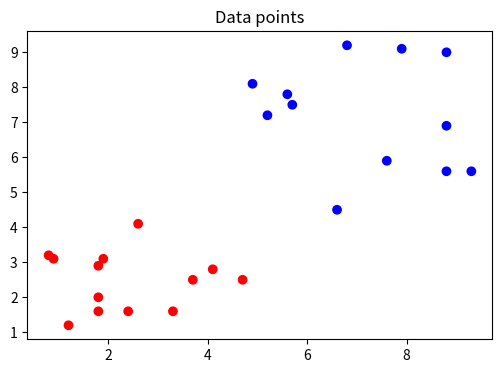
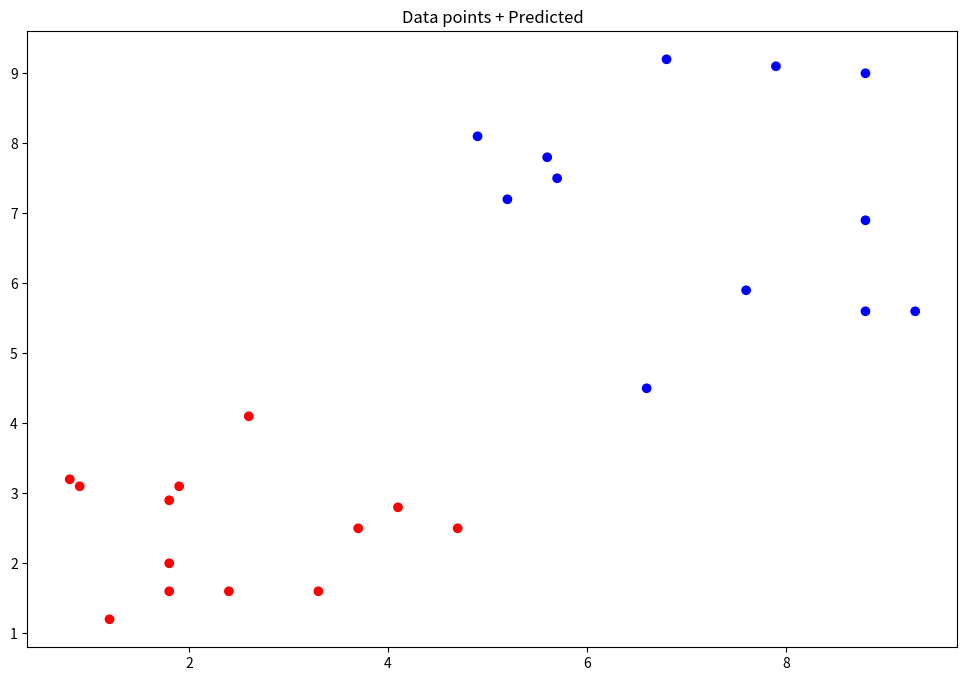

Reproduce these figures in Python, in order. (Note: this script raises an exception after producing the figures.)
import numpy as np
import matplotlib.pyplot as plt

# Dataset
x = np.array([[5.7, 7.5], [9.3, 5.6], [8.8, 6.9], [6.8, 9.2], [7.9, 9.1],
              [8.8, 5.6], [5.6, 7.8], [8.8, 9.0], [7.6, 5.9], [4.9, 8.1],
              [6.6, 4.5], [5.2, 7.2], [1.2, 1.2], [2.4, 1.6], [4.7, 2.5],
              [0.9, 3.1], [2.6, 4.1], [1.8, 2.0], [4.1, 2.8], [1.8, 1.6],
              [1.9, 3.1], [0.8, 3.2], [1.8, 2.9], [3.3, 1.6], [3.7, 2.5]
             ])

d = np.array([-1, -1, -1, -1, -1, -1, -1, -1, -1, -1, -1, -1, 1, 1, 1, 1, 1, 1, 1, 1, 1, 1, 1, 1, 1])


plt.figure(figsize=(6,4))
plt.title("Data points")
plt.scatter(x[:, 0], x[:, 1], c = d, cmap = 'bwr')
plt.show()

#CRIANDO A CLASSE DA REDE ADALINE
class Adaline:
    
    def __init__(self, lr, e):
        '''Construtor, define taxa de aprendizado e a taxa de erro aceita para convergir'''
        
    def activation(self, value):
        ''' 1 se value > 0, -1 senão'''
       
        
    def predict(self, x):
        ''' Multiplicação matricial entre as entradas e os pesos somado ao bias proporcional'''
        
    
    def evaluate(self, target, predicted):
        ''' Calcula a diferença entre o valor real e o valor predito'''
       
    def train(self, x, d):
        ''' Definir aleatoriamente os pesos, o bias e o peso do bias
            Enquanto a diferença entre m mse_anterior e o mse_atual for maior que 'e' continua o processo 
        '''
       
    def test(self, x):
        ''' Dado uma lista de X, submete-os à rede'''
        

#Instanciando e treinando a rede

# Entrando com novos valores para teste
x_teste = np.array([[6, 2], [9, 3], [5, 6], [7, 3], [6, 7], [1, 6]])



plt.figure(figsize=(12,8))
plt.title("Data points + Predicted")
plt.scatter(x[:, 0], x[:, 1], c = d, cmap = 'bwr')
plt.scatter(x_teste[:, 0], x_teste[:, 1], c = teste_resultado, cmap = 'bwr', marker = "*", s=250)
plt.show()

plt.figure(figsize=(8,5))
plt.title("Error")
plt.plot(rede.total_mse)
plt.show()